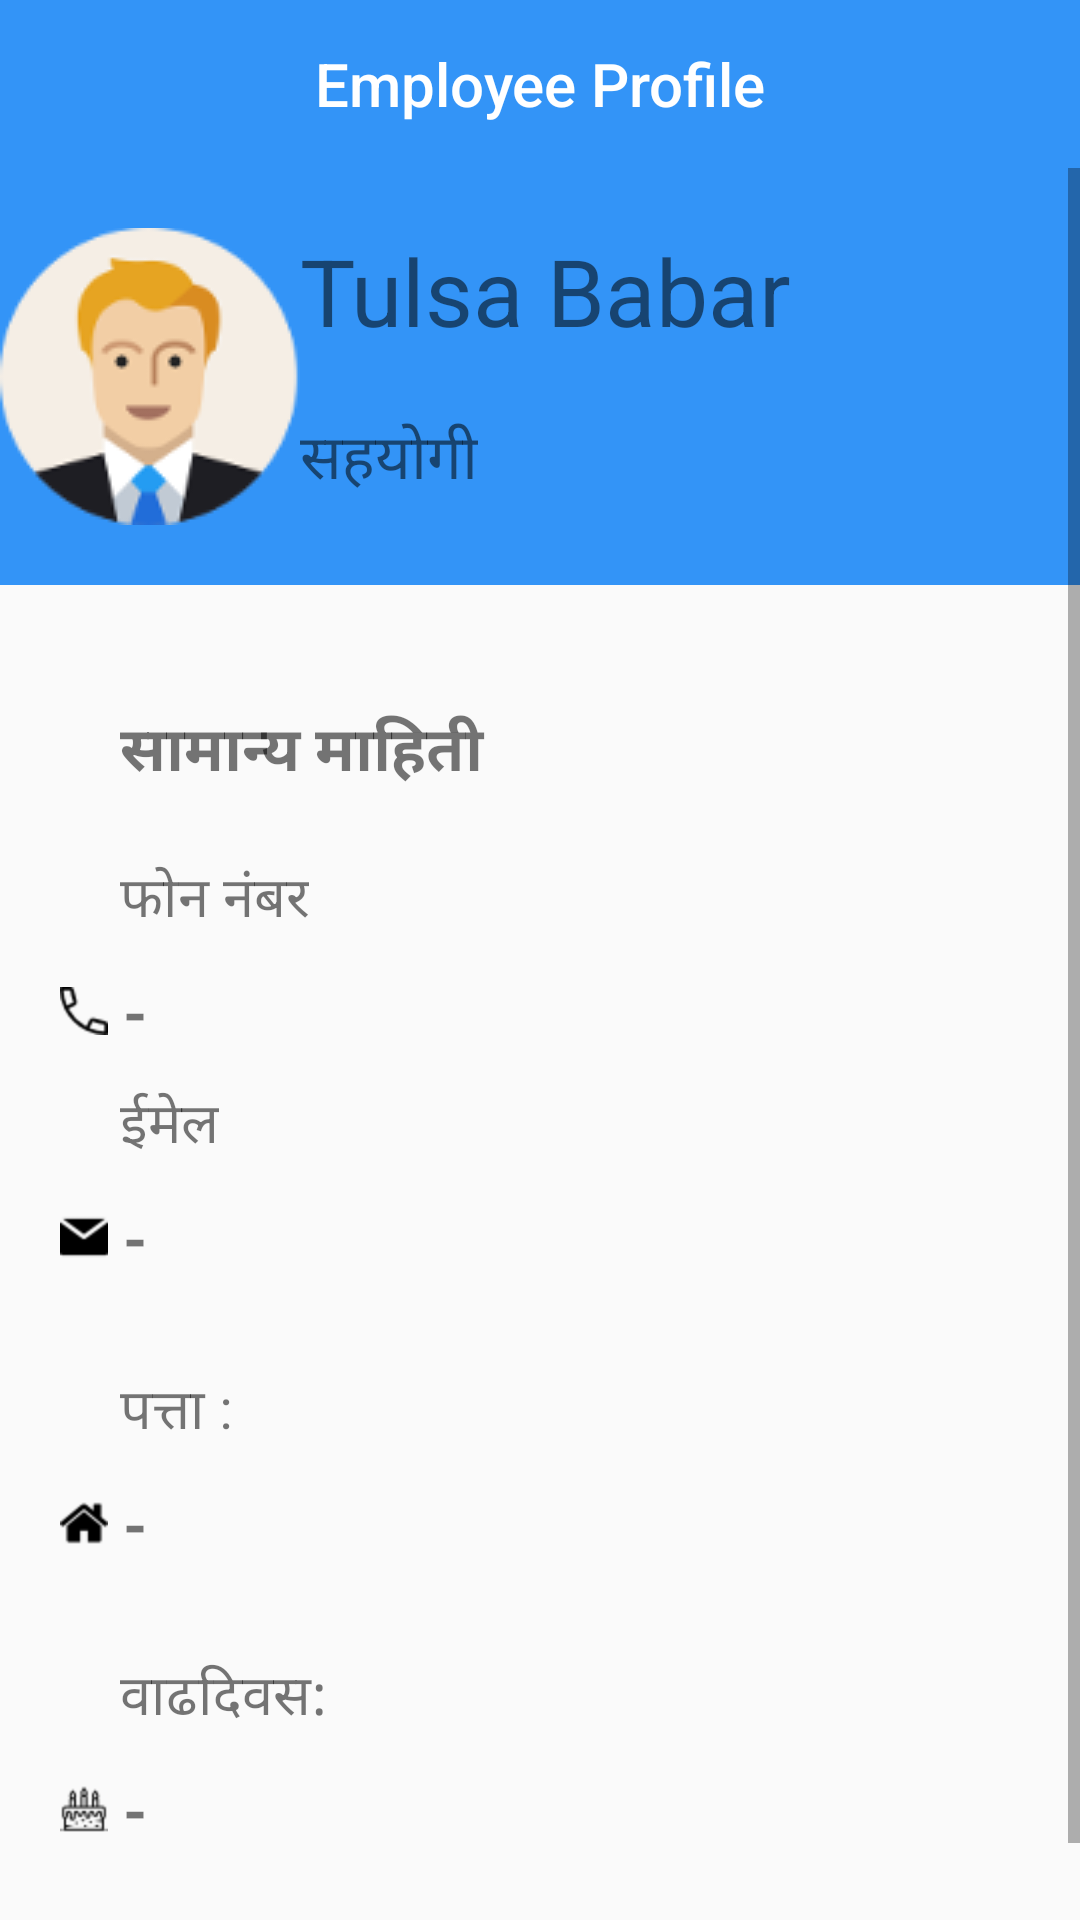

Reconstruct the res/layout file that produces this screen, plus the resources it refers to.
<!-- AndroidManifest.xml: application theme AppTheme -->
<!-- res/layout/activity_my_profile.xml -->
<?xml version="1.0" encoding="utf-8"?>
<LinearLayout xmlns:android="http://schemas.android.com/apk/res/android"
    xmlns:app="http://schemas.android.com/apk/res-auto"
    xmlns:tools="http://schemas.android.com/tools"
    android:layout_width="match_parent"
    android:layout_height="match_parent"
    android:orientation="vertical"
    tools:context="com.example.admin.dairyfirm.Activity.MyProfileActivity">
    <android.support.design.widget.AppBarLayout
        android:layout_width="match_parent"
        android:layout_height="wrap_content"
        android:theme="@style/AppTheme.AppBarOverlay"
        tools:layout_editor_absoluteY="0dp"
        tools:layout_editor_absoluteX="8dp">

        <android.support.v7.widget.Toolbar
            android:id="@+id/toolbar"
            android:layout_width="match_parent"
            android:layout_height="?attr/actionBarSize"
            android:background="@color/colorBlue"
            app:popupTheme="@style/AppTheme.PopupOverlay">

            <TextView
                android:id="@+id/toolbar_title"
                style="@style/TextAppearance.AppCompat.Widget.ActionBar.Title"
                android:layout_width="wrap_content"
                android:layout_height="wrap_content"
                android:text="Employee Profile"
                android:layout_gravity="center"
                android:textColor="@color/colorWhite"
                />
        </android.support.v7.widget.Toolbar>

    </android.support.design.widget.AppBarLayout>
    <ScrollView
        android:layout_width="match_parent"
        android:layout_height="wrap_content">
        <LinearLayout
            android:layout_width="match_parent"
            android:layout_height="wrap_content"
            android:orientation="vertical"
            android:fitsSystemWindows="true"

            >
            <LinearLayout
                android:layout_width="match_parent"
                android:layout_height="wrap_content"
                android:orientation="horizontal"
                android:background="@color/colorBlue">
                <ImageView
                    android:id="@+id/userimage"
                    android:layout_width="wrap_content"
                    android:layout_height="wrap_content"
                    android:layout_centerHorizontal="true"
                    android:layout_marginTop="20dp"
                    android:layout_marginBottom="20dp"
                    android:background="@drawable/usericon" />
                <LinearLayout
                    android:layout_width="match_parent"
                    android:layout_height="match_parent"
                    android:orientation="vertical">
                    <TextView
                        android:layout_width="wrap_content"
                        android:layout_height="wrap_content"
                        android:id="@+id/txtadminname"
                        android:text="Tulsa Babar"
                        android:textSize="15pt"
                        android:layout_centerHorizontal="true"
                        android:layout_marginTop="20dp"
                        android:layout_marginBottom="20dp"/>
                    <TextView
                        android:layout_width="wrap_content"
                        android:layout_height="wrap_content"
                        android:text="सहयोगी"
                        android:textSize="10pt"
                        android:id="@+id/usrrole"
                        android:layout_centerHorizontal="true"
                        />
                </LinearLayout>
            </LinearLayout>
            <LinearLayout
                android:layout_width="match_parent"
                android:layout_height="wrap_content"
                android:layout_marginBottom="20dp"
                android:layout_marginLeft="20dp"
                android:layout_marginRight="20dp"
                android:orientation="vertical">

                <LinearLayout
                    android:id="@+id/la1"
                    android:layout_width="match_parent"
                    android:layout_height="wrap_content"
                    android:layout_gravity="center"
                    android:layout_marginLeft="20dp"
                    android:layout_marginRight="20dp"
                    android:layout_marginTop="40dp"
                    android:orientation="horizontal"
                    >

                    <TextView
                        android:id="@+id/textView5"
                        android:layout_width="0dp"
                        android:layout_height="wrap_content"
                        android:layout_weight="1"
                        android:text="सामान्य माहिती"
                        android:textSize="10pt"
                        android:textStyle="bold" />

                </LinearLayout>



                <LinearLayout
                    android:id="@+id/la4"
                    android:layout_width="match_parent"
                    android:layout_height="wrap_content"
                    android:layout_gravity="center"
                    android:orientation="vertical"
                    android:layout_marginTop="20dp"

                    android:weightSum="2"
                    >

                    <TextView
                        android:layout_width="wrap_content"
                        android:layout_height="0dp"
                        android:layout_weight="1"
                        android:layout_marginLeft="20dp"
                        android:layout_marginRight="20dp"
                        android:text="फोन नंबर"
                        android:textSize="9pt"
                        android:layout_marginBottom="10dp"
                        />

                    <TextView
                        android:id="@+id/txt_adminphn"
                        android:layout_width="wrap_content"
                        android:layout_height="0dp"
                        android:layout_weight="1"
                        android:text=" -"
                        android:textStyle="bold"
                        android:drawableLeft="@mipmap/phonecall"
                        android:textSize="10pt"
                        android:layout_marginBottom="10dp"
                        />
                </LinearLayout>

                <LinearLayout
                    android:id="@+id/la5"
                    android:layout_width="match_parent"
                    android:layout_height="wrap_content"
                    android:layout_gravity="center"
                    android:orientation="vertical"

                    android:layout_marginBottom="20dp"
                    android:weightSum="2"
                    >

                    <TextView
                        android:id="@+id/textView4"
                        android:layout_width="wrap_content"
                        android:layout_height="0dp"
                        android:layout_weight="1"
                        android:text="ईमेल"
                        android:layout_marginLeft="20dp"
                        android:layout_marginRight="20dp"
                        android:layout_marginBottom="10dp"
                        android:textSize="9pt"
                        />

                    <TextView
                        android:id="@+id/txt_adminemail"
                        android:layout_width="wrap_content"
                        android:layout_height="0dp"
                        android:layout_weight="1"
                        android:text=" -"
                        android:textStyle="bold"
                        android:drawableLeft="@mipmap/email"
                        android:textSize="10pt"
                        android:layout_marginBottom="10dp"
                        />
                </LinearLayout>
                <LinearLayout
                    android:layout_width="match_parent"
                    android:layout_height="wrap_content"
                    android:layout_gravity="center"
                    android:orientation="vertical"

                    android:layout_marginBottom="20dp"
                    android:weightSum="2"
                    >

                    <TextView
                        android:id="@+id/textViewAdd"
                        android:layout_width="wrap_content"
                        android:layout_height="0dp"
                        android:layout_weight="1"
                        android:text="पत्ता :"
                        android:layout_marginLeft="20dp"
                        android:layout_marginRight="20dp"
                        android:layout_marginBottom="10dp"
                        android:textSize="9pt"
                        />

                    <TextView
                        android:id="@+id/txt_add"
                        android:layout_width="wrap_content"
                        android:layout_height="0dp"
                        android:layout_weight="1"
                        android:text=" -"
                        android:textStyle="bold"
                        android:drawableLeft="@mipmap/home"
                        android:textSize="10pt"
                        android:layout_marginBottom="10dp"
                        />
                </LinearLayout>
                <LinearLayout
                    android:layout_width="match_parent"
                    android:layout_height="wrap_content"
                    android:layout_gravity="center"
                    android:orientation="vertical"

                    android:layout_marginBottom="20dp"
                    android:weightSum="2"
                    >

                    <TextView
                        android:id="@+id/textViewbday"
                        android:layout_width="wrap_content"
                        android:layout_height="0dp"
                        android:layout_weight="1"
                        android:text="वाढदिवस:"
                        android:layout_marginLeft="20dp"
                        android:layout_marginRight="20dp"
                        android:layout_marginBottom="10dp"
                        android:textSize="9pt"
                        />

                    <TextView
                        android:id="@+id/txt_bday"
                        android:layout_width="wrap_content"
                        android:layout_height="0dp"
                        android:layout_weight="1"
                        android:text=" -"
                        android:textStyle="bold"
                        android:drawableLeft="@mipmap/cake"
                        android:textSize="10pt"
                        android:layout_marginBottom="10dp"
                        />
                </LinearLayout>
            </LinearLayout>
        </LinearLayout>
    </ScrollView>
</LinearLayout>
<!-- resources referenced by this layout -->
<resources>
  <color name="colorBlue">#3394F7  </color>
  <color name="colorWhite">#FFF</color>
  <!-- drawable usericon: png bitmap (drawable, 7414 bytes) -->
  <!-- mipmap cake: png bitmap (mipmap-hdpi, 770 bytes) -->
  <!-- mipmap email: png bitmap (mipmap-hdpi, 528 bytes) -->
  <!-- mipmap home: png bitmap (mipmap-hdpi, 602 bytes) -->
  <!-- mipmap phonecall: png bitmap (mipmap-hdpi, 613 bytes) -->
  <style name="AppTheme.AppBarOverlay" parent="ThemeOverlay.AppCompat.Dark.ActionBar">
          <item name="colorPrimary">@color/colorWhite</item>
          <item name="colorPrimaryDark">@color/colorWhite</item>
          <item name="colorAccent">@color/colorAccent</item>
          <item name="elevation">0dp</item>
  
  
      </style>
  <style name="AppTheme.PopupOverlay" parent="ThemeOverlay.AppCompat.Light" />
  <style name="AppTheme" parent="Theme.AppCompat.Light.NoActionBar">
          
          <item name="colorPrimary">@color/colorWhite</item>
          <item name="colorPrimaryDark">@color/colorWhite</item>
          <item name="colorAccent">@color/colorAccent</item>
      </style>
  <color name="colorAccent">#FF4081</color>
</resources>
